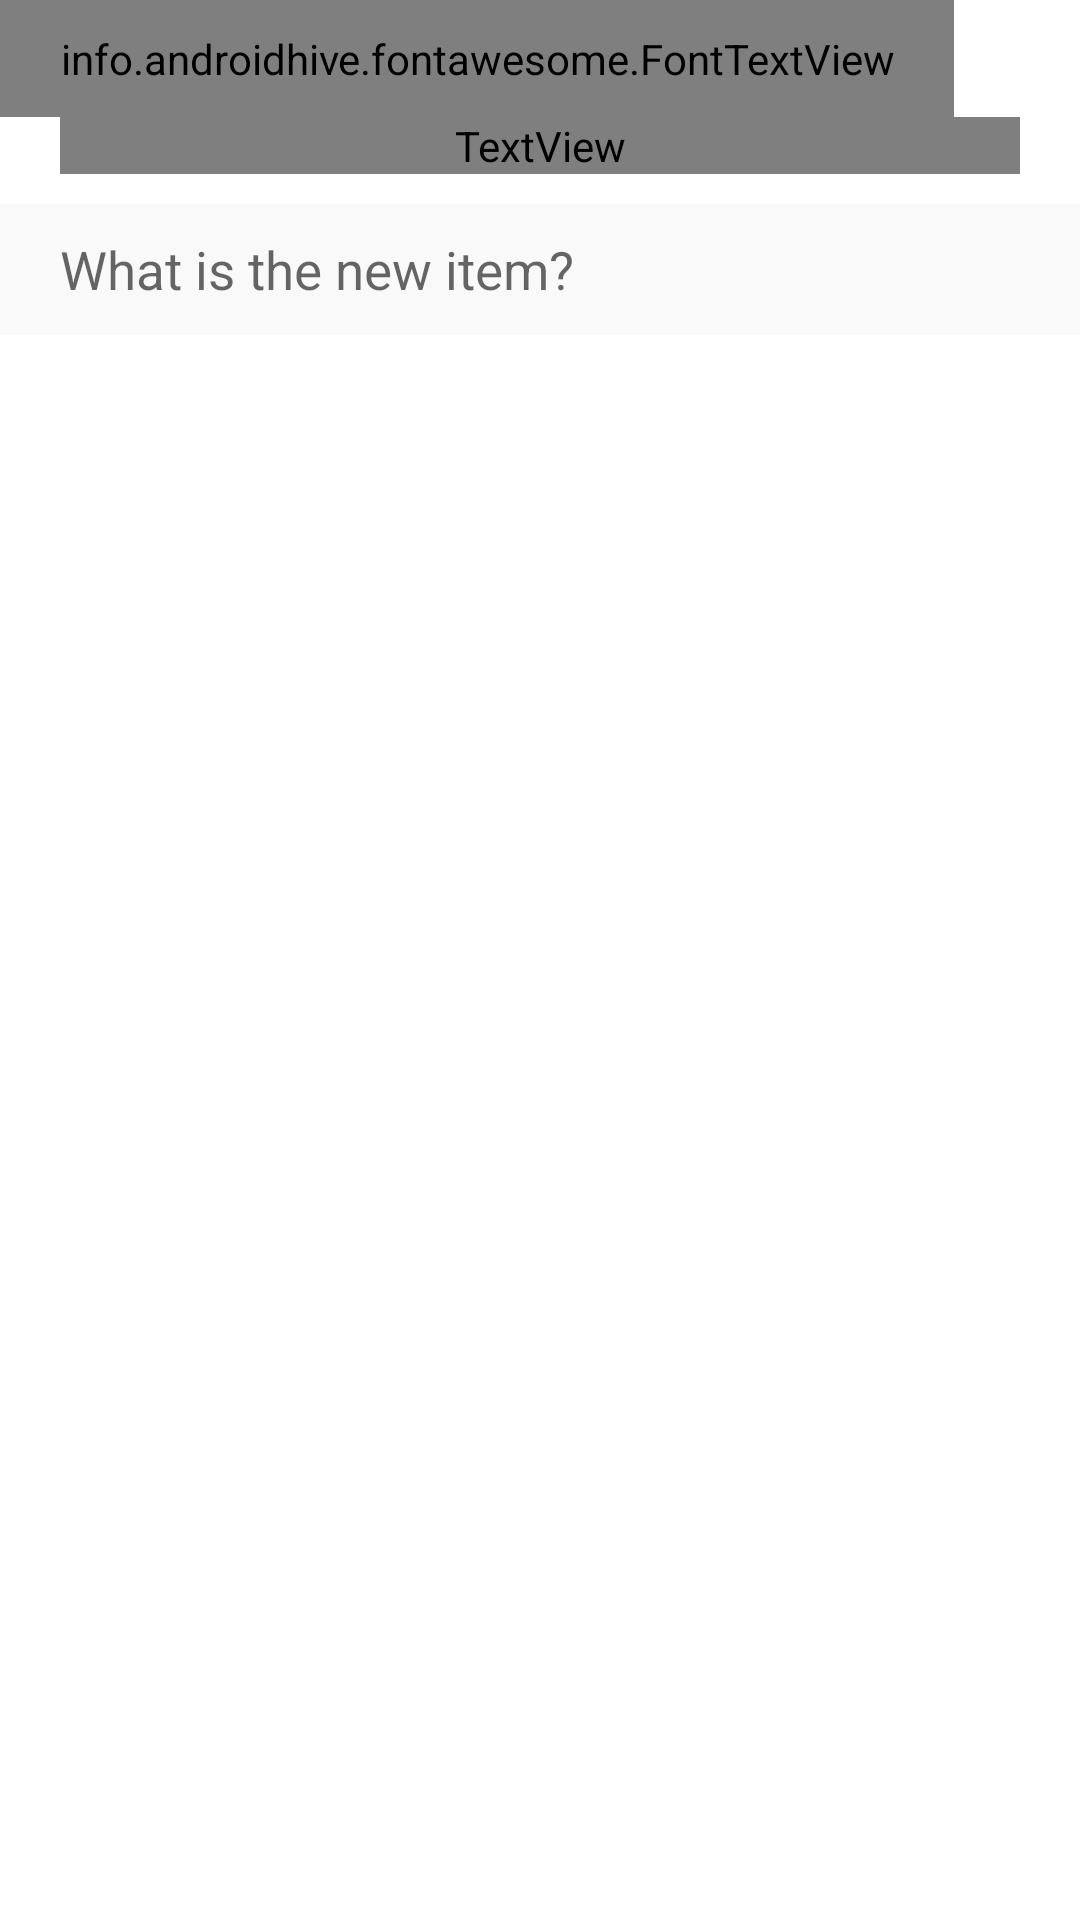

This screen was rendered from an Android layout file. Write that file and the resources it references.
<!-- AndroidManifest.xml: application theme AppTheme -->
<!-- res/layout/activity_items_lookup.xml -->
<?xml version="1.0" encoding="utf-8"?>
<LinearLayout
    xmlns:android="http://schemas.android.com/apk/res/android"
    xmlns:app="http://schemas.android.com/apk/res-auto"
    xmlns:tools="http://schemas.android.com/tools"
    android:layout_width="match_parent"
    android:layout_height="match_parent"
    android:orientation="vertical"
    tools:context=".ItemsLookup">
    <info.androidhive.fontawesome.FontTextView
        android:layout_width="wrap_content"
        style="@style/Font.Awesome.Button"
        android:onClick="goBack"
        android:text="@string/fa_arrow_left_solid"/>
    <TextView
        style="@style/Font.Title.Page"
        android:text="New Item" />
    <EditText
        style="@style/Input.Search"
        android:id="@+id/searchET"
        android:hint="What is the new item?"/>
    <GridView
        style="@style/Grid.Default"
        android:id="@+id/inventoryGV"/>
</LinearLayout>
<!-- resources referenced by this layout -->
<resources>
  <style name="Font.Awesome.Button">
          <item name="android:layout_width">wrap_content</item>
          <item name="android:layout_height">wrap_content</item>
          <item name="solid_icon">true</item>
          <item name="android:textColor">@color/black</item>
          <item name="android:textSize">24sp</item>
          <item name="android:paddingLeft">20sp</item>
          <item name="android:paddingRight">20sp</item>
          <item name="android:paddingTop">10sp</item>
          <item name="android:paddingBottom">10sp</item>
      </style>
  <style name="Font.Title.Page" parent="Font.Title">
          <item name="android:layout_width">match_parent</item>
          <item name="android:layout_height">wrap_content</item>
          <item name="android:layout_marginLeft">20dp</item>
          <item name="android:layout_gravity">bottom</item>
          <item name="android:layout_marginRight">20sp</item>
          <item name="android:layout_marginBottom">10dp</item>
      </style>
  <style name="Grid.Default" parent="List.Default">
          <item name="android:columnWidth">100dp</item>
          <item name="android:numColumns">auto_fit</item>
          <item name="android:paddingLeft">12dp</item>
          <item name="android:paddingRight">12dp</item>
          <item name="android:stretchMode">columnWidth</item>
          <item name="android:scrollbars">none</item>
      </style>
  <style name="Input.Search">
          <item name="android:layout_width">match_parent</item>
          <item name="android:layout_height">wrap_content</item>
          <item name="android:background">@color/background</item>
          <item name="android:paddingLeft">20dp</item>
          <item name="android:paddingRight">20dp</item>
          <item name="android:paddingTop">10dp</item>
          <item name="android:paddingBottom">10dp</item>
          <item name="android:textSize">17.5sp</item>
          <item name="android:inputType">textCapWords</item>
      </style>
  <style name="AppTheme" parent="Theme.EwellShop">
          <item name="fontFamily">@font/pt_sans</item>
          
  
          <item name="bottomSheetDialogTheme">@style/BottomSheet</item>
      </style>
  <color name="black">#FF000000</color>
  <style name="Font.Title" parent="Font.bold">
          <item name="android:textColor">@color/black</item>
          <item name="android:textSize">28sp</item>
      </style>
  <style name="List.Default" parent="List">
          <item name="android:layout_weight">1</item>
          <item name="android:layout_height">0dp</item>
      </style>
  <color name="background">#F9F9F9</color>
  <style name="BottomSheet" parent="Theme.Design.Light.BottomSheetDialog">
          <item name="android:windowIsFloating">false</item>
          <item name="android:windowSoftInputMode">adjustResize</item>
          <item name="bottomSheetStyle">@style/AppModalStyle</item>
      </style>
  <style name="Font.bold">
          <item name="android:fontFamily">@font/pt_sans_bold</item>
          <item name="android:textStyle">bold</item>
      </style>
  <style name="List">
          <item name="android:divider">@null</item>
          <item name="android:scrollbars">none</item>
          <item name="android:layout_width">match_parent</item>
      </style>
  <color name="purple_500">#FF6200EE</color>
  <color name="purple_700">#FF3700B3</color>
  <color name="white">#FFFFFFFF</color>
  <color name="teal_200">#FF03DAC5</color>
  <color name="teal_700">#FF018786</color>
  <style name="AppModalStyle" parent="Widget.Design.BottomSheet.Modal">
          <item name="android:background">@drawable/sheets_design</item>
      </style>
</resources>
